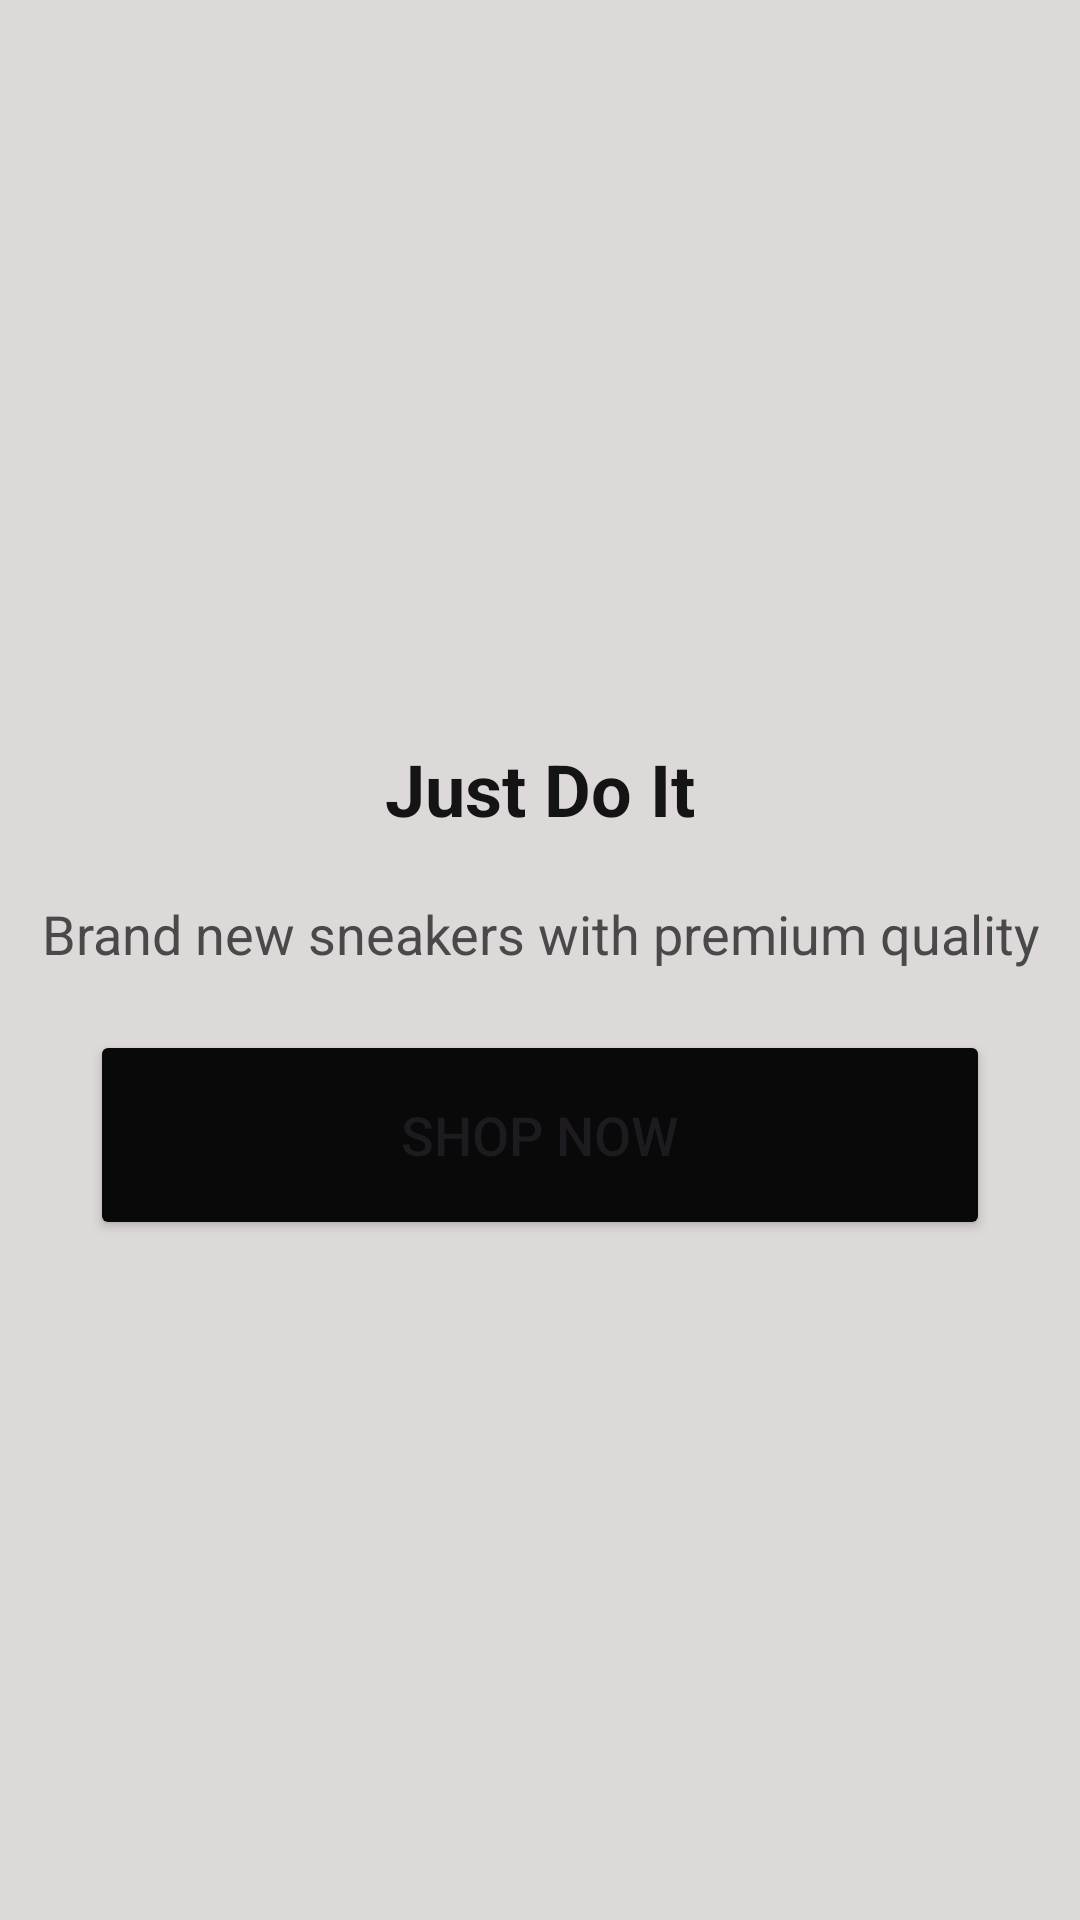

Android layout source for this screen:
<!-- AndroidManifest.xml: application theme Theme.EcommerceAppBasic -->
<!-- res/layout/activity_main.xml -->
<?xml version="1.0" encoding="utf-8"?>
<LinearLayout xmlns:android="http://schemas.android.com/apk/res/android"
    xmlns:app="http://schemas.android.com/apk/res-auto"
    xmlns:tools="http://schemas.android.com/tools"
    android:id="@+id/main"
    android:layout_width="match_parent"
    android:layout_height="match_parent"
    android:background="#DED9D9"
    android:gravity="center"
    android:orientation="vertical"
    tools:context=".MainActivity">


    <ImageView
        android:id="@+id/imageView"
        android:layout_width="match_parent"
        android:layout_height="wrap_content"
        app:srcCompat="@drawable/nike" />

    <TextView
        android:id="@+id/tvNike"
        android:layout_width="match_parent"
        android:layout_height="wrap_content"
        android:layout_marginTop="20dp"
        android:gravity="center"
        android:text="Just Do It"
        android:textColor="#141414"
        android:textSize="24sp"
        android:textStyle="bold" />

    <TextView
        android:id="@+id/tvNikeDesc"
        android:layout_width="match_parent"
        android:layout_height="wrap_content"
        android:layout_marginTop="20dp"
        android:gravity="center"
        android:text="Brand new sneakers with premium quality"
        android:textColor="#494949"
        android:textSize="18sp" />

    <Button
        android:id="@+id/btnShop"
        android:layout_width="300dp"
        android:layout_height="70dp"
        android:layout_marginTop="20dp"
        android:backgroundTint="#090909"
        android:text="Shop Now"
        android:textColorLink="#070707"
        android:textSize="18sp"
        app:cornerRadius="12dp" />
</LinearLayout>
<!-- resources referenced by this layout -->
<resources>
  <style name="Theme.EcommerceAppBasic" parent="Base.Theme.EcommerceAppBasic" />
  <style name="Base.Theme.EcommerceAppBasic" parent="Theme.Material3.DayNight.NoActionBar">
          
          
      </style>
</resources>
